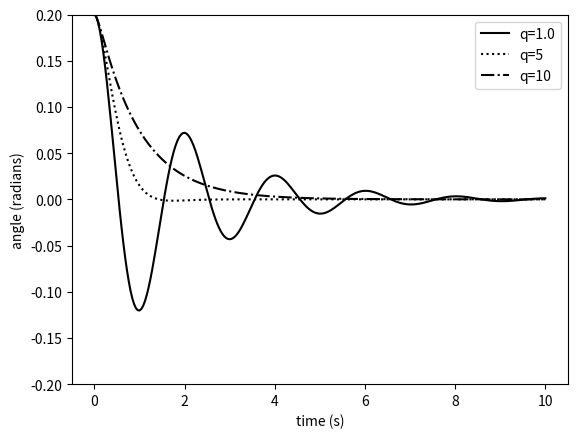

Here is the Python script that generated this plot:
# -*- coding: utf-8 -*-
"""
Created on Wed Jan 20 19:32:31 2016
Damped pendulum, using Euler-Cromer.
@author: nightwing
"""

from math import pi
import matplotlib.pyplot as plt

g = 9.8                     #gravity acceleration (m/s2)
length = 1                  #length of the string (m)
k = g / length              #g/length 
dt = 0.04                   #time step (s)
t_end = 10                  #end time (s)
damped_pendulum = []        #this list store angle and time 

#caculate damped pendulum
def DAMPED(Q):
    t = 0                       #initial time (s)
    theta = 11.5                #initial angle (degrees)
    theta *= (pi/180)           #initial angle (radians)
    angular_vel = 0             #initial angular velocity (rad/s)
    angle = []                  #this list store value of angle
    time = []                   #this list store value of time

    while t <= t_end:
        angle.append(theta)
        time.append(t)
        angular_vel -= (k*theta + Q*angular_vel) * dt
        theta += angular_vel * dt
        t += dt
    return [time,angle]    

#------------------caculate----------------
for q in [1,5,10]:
    damped_pendulum.append(DAMPED(q))

#------------------graph------------------    
plt.xlabel("time (s)")
plt.ylabel("angle (radians)")
plt.plot(damped_pendulum[0][0],damped_pendulum[0][1],"k-",label="q=1.0")
plt.plot(damped_pendulum[1][0],damped_pendulum[1][1],"k:",label="q=5")
plt.plot(damped_pendulum[2][0],damped_pendulum[2][1],"k-.",label="q=10")
plt.ylim(-0.2,0.2)
plt.legend()
plt.show()